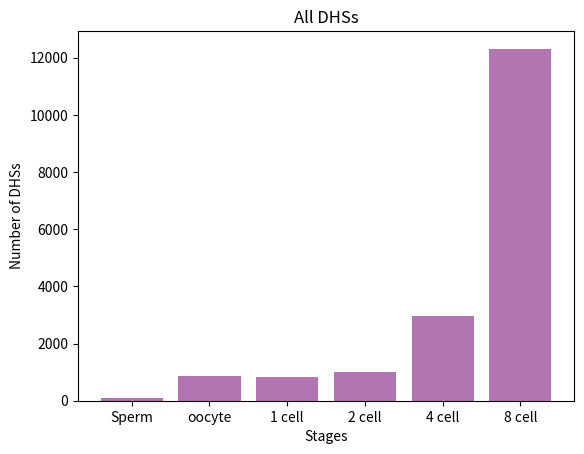

Write Python code to recreate this figure.
# libraries
import numpy as np
import matplotlib.pyplot as plt
 
# Fake dataset
height = [86, 865, 844, 1000, 2955, 12315]
bars = ('Sperm', 'oocyte', '1 cell', '2 cell', '4 cell', '8 cell')
y_pos = np.arange(len(bars))
 
# Create bars and choose color
plt.bar(y_pos, height, color = (0.5,0.1,0.5,0.6))
 
# Add title and axis names
plt.title('All DHSs')
plt.xlabel('Stages')
plt.ylabel('Number of DHSs')
 
# Limits for the Y axis
#plt.ylim(0,60)
 
# Create names
plt.xticks(y_pos, bars)
 
# Show graphic
plt.show()
